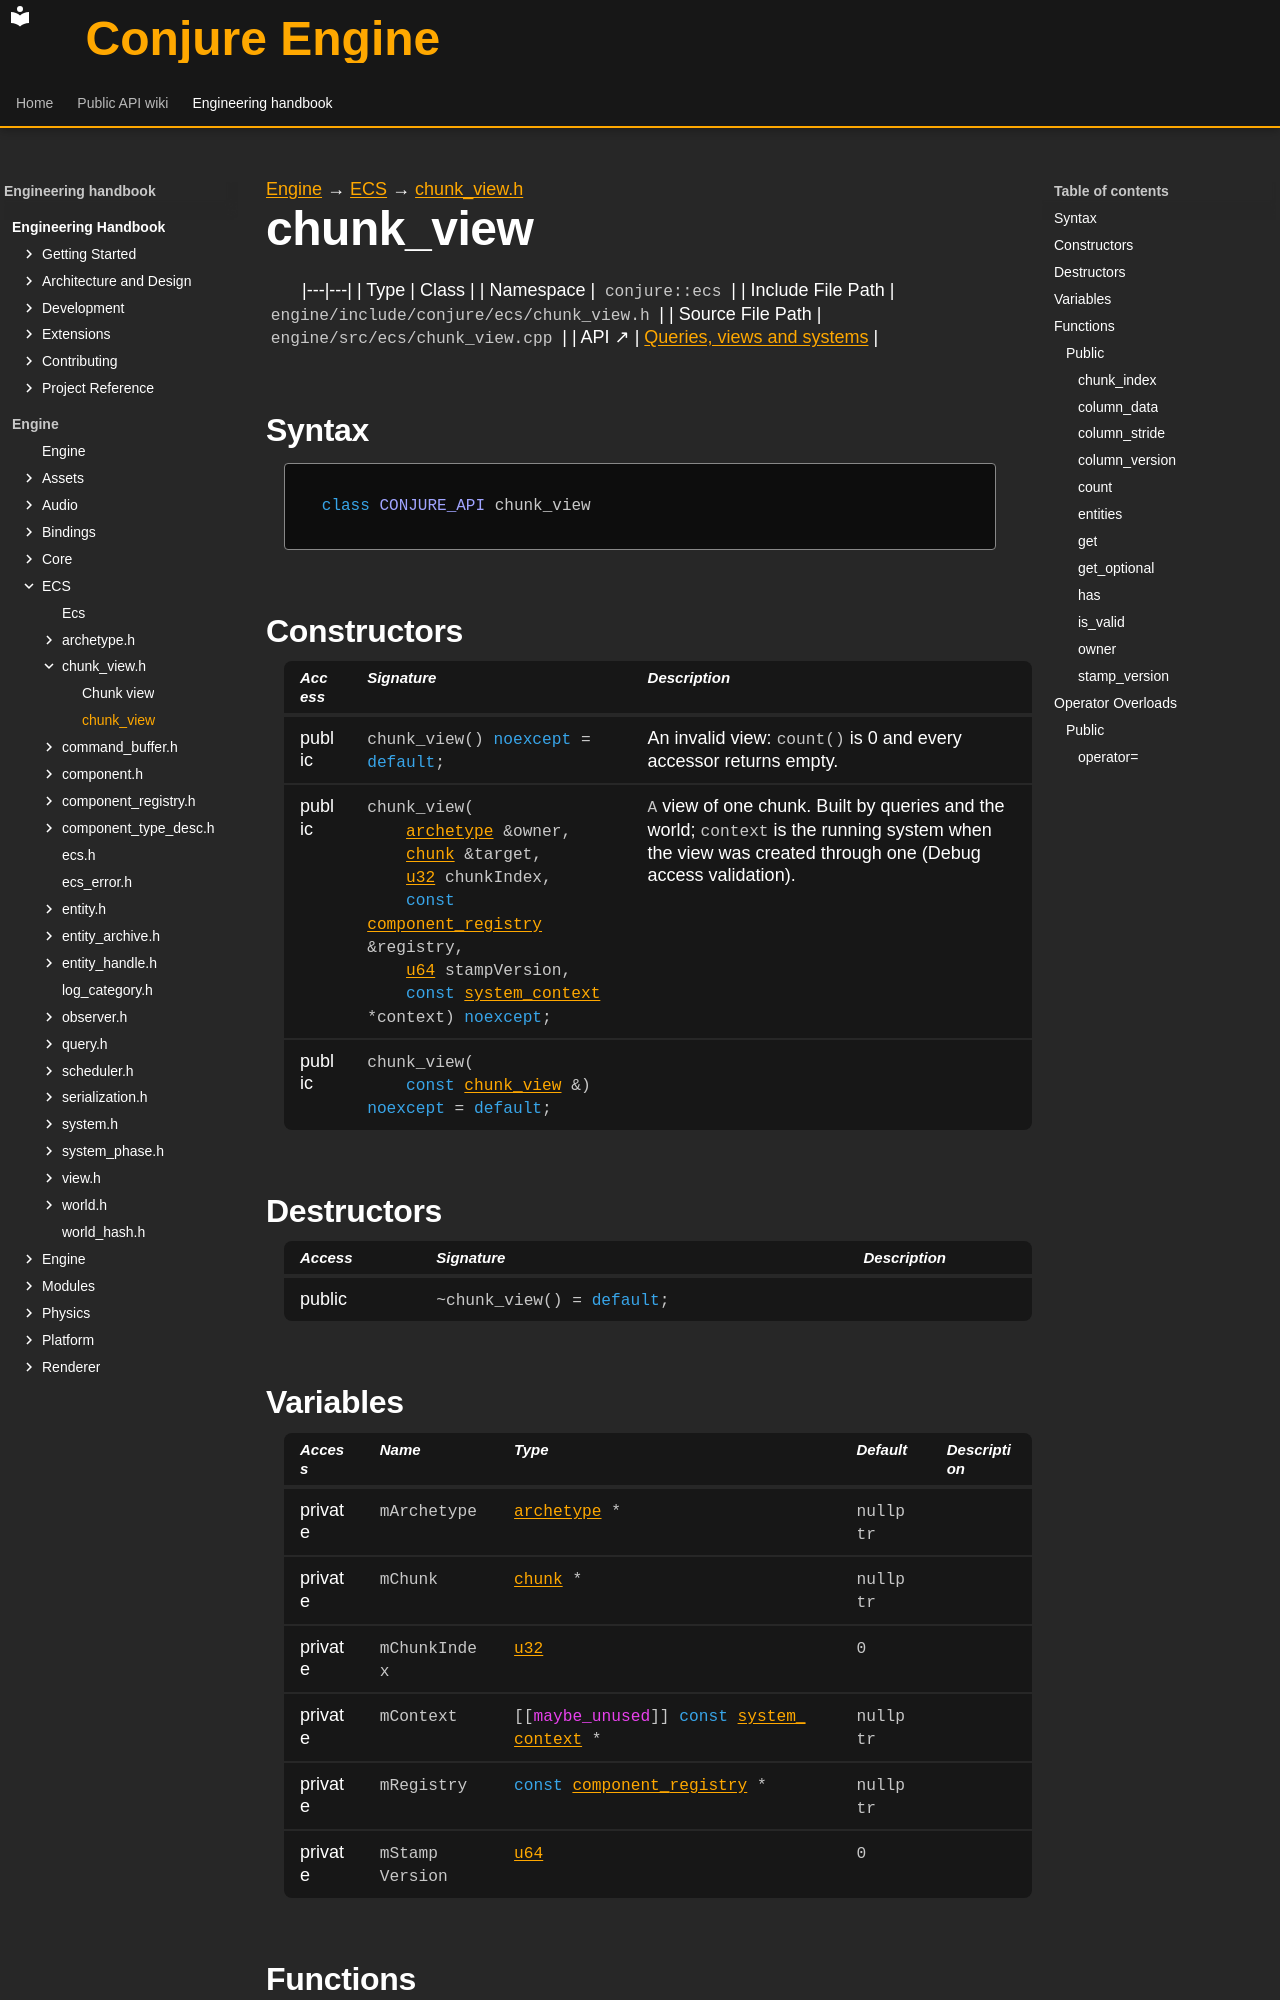

repository: Dozer90/Conjure-Engine · page: handbook/engine/ecs/chunk-view/chunk-view.html · generator: mkdocs

---
kind: class
---

[Engine](../../../engine.md) → [ECS](../../ecs.md) → [chunk_view.h](../chunk-view.md)

# chunk_view
<!-- doc-template:type -->

|---|---|
| Type | Class |
| Namespace | `conjure::ecs` |
| Include File Path | `engine/include/conjure/ecs/chunk_view.h` |
| Source File Path | `engine/src/ecs/chunk_view.cpp` |
| API ↗ | [Queries, views and systems](../../../../api/ecs/queries-views-and-systems.md) |

## Syntax

```cpp
class CONJURE_API chunk_view
```



## Constructors

<table class="member-table">
<thead><tr><th>Access</th><th>Signature</th><th>Description</th></tr></thead>
<tbody>
<tr><td>public</td><td><code class="signature">chunk_view() <span class="k">noexcept</span> = <span class="k">default</span>;</code></td><td>An invalid view: <code>count()</code> is 0 and every accessor returns empty.</td></tr>
<tr><td>public</td><td><code class="signature">chunk_view(
    <a href="../archetype/archetype.html">archetype</a> &amp;owner,
    <a href="../chunk-view.html">chunk</a> &amp;target,
    <a href="../../core/types.html#symbol-u32">u32</a> chunkIndex,
    <span class="k">const</span> <a href="../component-registry/component-registry.html">component_registry</a> &amp;registry,
    <a href="../../core/types.html#symbol-u64">u64</a> stampVersion,
    <span class="k">const</span> <a href="../system/system-context.html">system_context</a> *context) <span class="k">noexcept</span>;</code></td><td><code>A</code> view of one chunk. Built by queries and the world; <code>context</code> is the running system when the view was created through one (Debug access validation).</td></tr>
<tr><td>public</td><td><code class="signature">chunk_view(
    <span class="k">const</span> <a href="chunk-view.html">chunk_view</a> &amp;) <span class="k">noexcept</span> = <span class="k">default</span>;</code></td><td></td></tr>
</tbody>
</table>

## Destructors

<table class="member-table">
<thead><tr><th>Access</th><th>Signature</th><th>Description</th></tr></thead>
<tbody>
<tr><td>public</td><td><code class="signature">~chunk_view() = <span class="k">default</span>;</code></td><td></td></tr>
</tbody>
</table>
